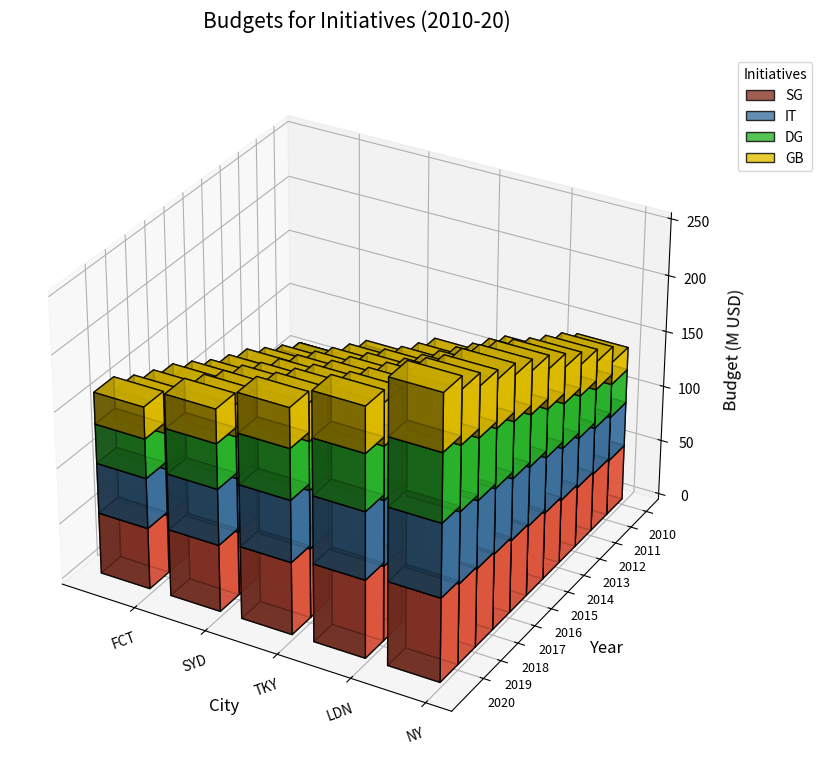

Write the Python code that produced this figure.
import matplotlib.pyplot as plt
import numpy as np
from mpl_toolkits.mplot3d import Axes3D

years = np.arange(2010, 2021)
cities = ['NY', 'LDN', 'TKY', 'SYD', 'FCT']
initiatives = ['SG', 'IT', 'DG', 'GB']

ny_budgets = np.array([
    [50, 40, 30, 20], [52, 42, 35, 25], [54, 45, 38, 28], [57, 47, 40, 32],
    [60, 50, 43, 35], [63, 53, 46, 38], [65, 55, 50, 40], [68, 58, 52, 42],
    [70, 60, 54, 44], [72, 63, 57, 47], [75, 65, 60, 50]
])
ldn_budgets = np.array([
    [45, 35, 25, 15], [48, 37, 28, 18], [50, 40, 30, 20], [52, 43, 32, 23],
    [55, 45, 35, 25], [57, 48, 38, 27], [60, 50, 40, 30], [63, 53, 42, 32],
    [65, 55, 45, 34], [67, 58, 47, 37], [70, 60, 50, 40]
])
tky_budgets = np.array([
    [40, 30, 20, 10], [42, 32, 22, 13], [45, 34, 25, 15], [47, 37, 28, 18],
    [50, 40, 30, 20], [53, 42, 32, 23], [55, 45, 35, 25], [57, 48, 37, 28],
    [60, 50, 40, 30], [62, 52, 43, 33], [65, 55, 45, 35]
])
syd_budgets = np.array([
    [35, 25, 15, 5], [37, 28, 17, 8], [40, 30, 20, 10], [43, 32, 22, 13],
    [45, 35, 25, 15], [48, 37, 27, 18], [50, 40, 30, 20], [53, 43, 32, 23],
    [55, 45, 35, 25], [57, 48, 37, 28], [60, 50, 40, 30]
])
fct_budgets = np.array([
    [30, 20, 10, 0], [32, 22, 12, 5], [35, 25, 15, 7], [38, 28, 18, 10],
    [40, 30, 20, 12], [42, 32, 22, 15], [45, 35, 25, 18], [48, 38, 28, 20],
    [50, 40, 30, 22], [52, 42, 32, 25], [55, 45, 35, 28]
])

budgets = [ny_budgets, ldn_budgets, tky_budgets, syd_budgets, fct_budgets]
colors = ['#FF6347', '#4682B4', '#32CD32', '#FFD700']

fig = plt.figure(figsize=(14, 9))
ax = fig.add_subplot(111, projection='3d')

ax.view_init(elev=30, azim=120)

for c_idx, city in enumerate(cities):
    y = np.array(years)
    for i_idx in range(len(initiatives)):
        z = np.zeros_like(years) if i_idx == 0 else np.sum(budgets[c_idx][:, :i_idx], axis=1)
        dz = budgets[c_idx][:, i_idx]
        ax.bar3d(np.array([c_idx]*len(years)), y, z, 0.7, 1, dz, color=colors[i_idx], alpha=0.8, edgecolor='k')

ax.set_title('Budgets for Initiatives (2010-20)', fontsize=15, pad=25)
ax.set_xlabel('City', fontsize=12, labelpad=10)
ax.set_ylabel('Year', fontsize=12, labelpad=10)
ax.set_zlabel('Budget (M USD)', fontsize=12, labelpad=10)

ax.set_xticks(np.arange(len(cities)))
ax.set_xticklabels(cities, fontsize=10, rotation=20)
ax.set_yticks(years)
ax.set_yticklabels(years, fontsize=9)

ax.legend(initiatives, loc='upper left', fontsize=10, title='Initiatives', bbox_to_anchor=(1.05, 1), borderaxespad=0.)

plt.tight_layout()
plt.show()
